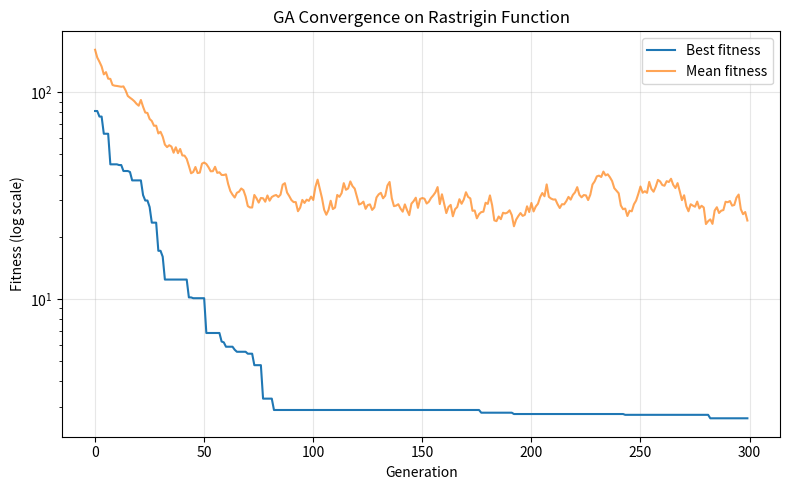

The script that saved this image:
import numpy as np
import matplotlib.pyplot as plt


evaluation_count = 0


def rastrigin(x, A=10):
    n = len(x)
    return A * n + np.sum(x ** 2 - A * np.cos(2 * np.pi * x))


def init_population(pop_size, n_dim, bounds):
    lo, hi = bounds
    return np.random.uniform(lo, hi, size=(pop_size, n_dim))


def evaluate(ind):
    global evaluation_count
    evaluation_count += 1
    return rastrigin(ind)


def evaluate_population(population):
    return np.array([evaluate(ind) for ind in population])


def tournament_selection(population, fitness, k=3):
    idx = np.random.choice(len(population), size=k, replace=False)
    best_idx = idx[np.argmin(fitness[idx])]
    return population[best_idx].copy()


def blx_alpha_crossover(parent1, parent2, alpha=0.5, bounds=(-5.12, 5.12)):
    lo, hi = bounds
    child1, child2 = np.empty_like(parent1), np.empty_like(parent2)
    for i in range(len(parent1)):
        p_min, p_max = min(parent1[i], parent2[i]), max(parent1[i], parent2[i])
        diff = p_max - p_min
        low = max(lo, p_min - alpha * diff)
        high = min(hi, p_max + alpha * diff)
        child1[i] = np.random.uniform(low, high)
        child2[i] = np.random.uniform(low, high)
    return child1, child2


def gaussian_mutation(individual, mutation_rate, sigma, bounds=(-5.12, 5.12)):
    lo, hi = bounds
    mutated = individual.copy()
    for i in range(len(mutated)):
        if np.random.rand() < mutation_rate:
            mutated[i] += np.random.normal(0, sigma)
            mutated[i] = np.clip(mutated[i], lo, hi)
    return mutated


def run_ga(
    n_dim=10,
    pop_size=100,
    n_generations=200,
    bounds=(-5.12, 5.12),
    tournament_k=3,
    crossover_rate=0.8,
    mutation_rate=0.15,
    mutation_sigma=0.3,
    elitism=True,
    seed=None,
    verbose=True,
):
    global evaluation_count, evaluation_history

    evaluation_count = 0
    evaluation_history = []

    if seed is not None:
        np.random.seed(seed)

    population = init_population(pop_size, n_dim, bounds)
    fitness = evaluate_population(population)

    best_history = []
    mean_history = []
    best_position_history = []

    for gen in range(n_generations):
        new_population = []

        if elitism:
            best_idx = np.argmin(fitness)
            new_population.append(population[best_idx].copy())

        while len(new_population) < pop_size:
            parent1 = tournament_selection(population, fitness, tournament_k)
            parent2 = tournament_selection(population, fitness, tournament_k)

            if np.random.rand() < crossover_rate:
                child1, child2 = blx_alpha_crossover(parent1, parent2, bounds=bounds)
            else:
                child1, child2 = parent1.copy(), parent2.copy()

            child1 = gaussian_mutation(child1, mutation_rate, mutation_sigma, bounds)
            child2 = gaussian_mutation(child2, mutation_rate, mutation_sigma, bounds)

            new_population.append(child1)
            if len(new_population) < pop_size:
                new_population.append(child2)

        population = np.array(new_population)
        fitness = evaluate_population(population)

        best_idx = np.argmin(fitness)

        best_history.append(fitness[best_idx])
        mean_history.append(np.mean(fitness))

        best_position_history.append(population[best_idx].copy())
        evaluation_history.append(evaluation_count)

        if verbose and (gen % 20 == 0 or gen == n_generations - 1):
            print(f"Gen {gen:4d} | Best: {best_history[-1]:.6f} | Mean: {mean_history[-1]:.6f}")

    best_idx = np.argmin(fitness)
    run_ga.evaluation_history = evaluation_history
    return population[best_idx], fitness[best_idx], best_history, mean_history, best_position_history


if __name__ == "__main__":
    best_x, best_f, best_hist, mean_hist, best_pos_hist = run_ga(
        n_dim=10,
        pop_size=100,
        n_generations=300,
        bounds=(-5.12, 5.12),
        seed=42,
    )

    print("\n=== Result (GA on Rastrigin) ===")
    print("Best solution x*:", np.round(best_x, 4))
    print("Best fitness f(x*):", best_f)

    plt.figure(figsize=(8, 5))
    plt.plot(best_hist, label="Best fitness")
    plt.plot(mean_hist, label="Mean fitness", alpha=0.7)
    plt.yscale("log")
    plt.xlabel("Generation")
    plt.ylabel("Fitness (log scale)")
    plt.title("GA Convergence on Rastrigin Function")
    plt.legend()
    plt.grid(True, alpha=0.3)
    plt.tight_layout()
    plt.show()
